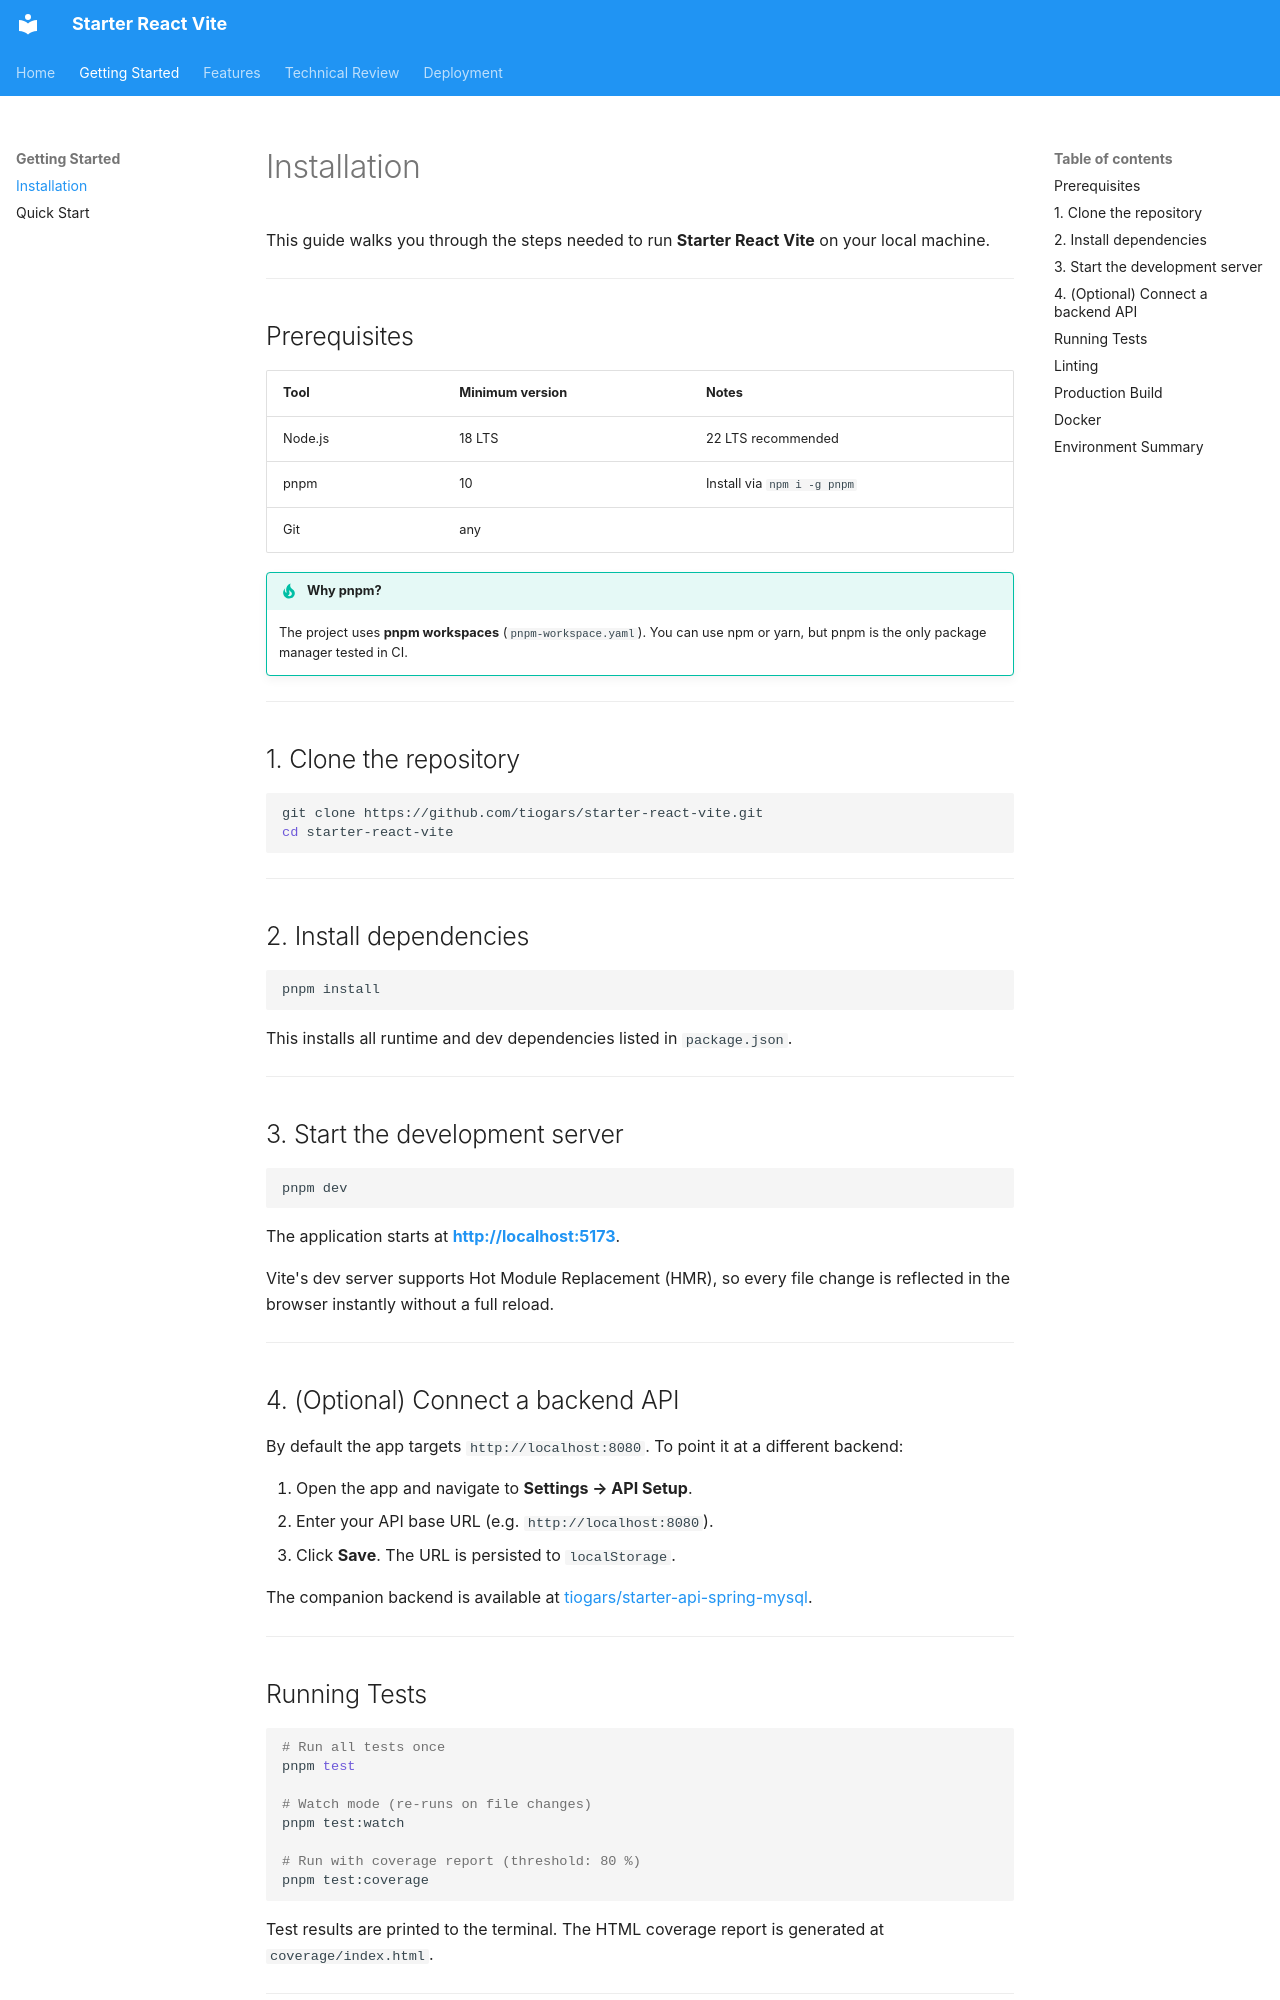

repository: tiogars/starter-react-vite · page: getting-started/installation/index.html · generator: mkdocs

# Installation

This guide walks you through the steps needed to run **Starter React Vite** on your local machine.

---

## Prerequisites

| Tool | Minimum version | Notes |
|---|---|---|
| Node.js | 18 LTS | 22 LTS recommended |
| pnpm | 10 | Install via `npm i -g pnpm` |
| Git | any | |

!!! tip "Why pnpm?"
    The project uses **pnpm workspaces** (`pnpm-workspace.yaml`). You can use npm or yarn, but pnpm is the only package manager tested in CI.

---

## 1. Clone the repository

```bash
git clone https://github.com/tiogars/starter-react-vite.git
cd starter-react-vite
```

---

## 2. Install dependencies

```bash
pnpm install
```

This installs all runtime and dev dependencies listed in `package.json`.

---

## 3. Start the development server

```bash
pnpm dev
```

The application starts at **[http://localhost:5173](http://localhost:5173)**.

Vite's dev server supports Hot Module Replacement (HMR), so every file change is reflected in the browser instantly without a full reload.

---

## 4. (Optional) Connect a backend API

By default the app targets `http://localhost:8080`. To point it at a different backend:

1. Open the app and navigate to **Settings → API Setup**.
2. Enter your API base URL (e.g. `http://localhost:8080`).
3. Click **Save**. The URL is persisted to `localStorage`.

The companion backend is available at [tiogars/starter-api-spring-mysql](https://github.com/tiogars/starter-api-spring-mysql).

---
